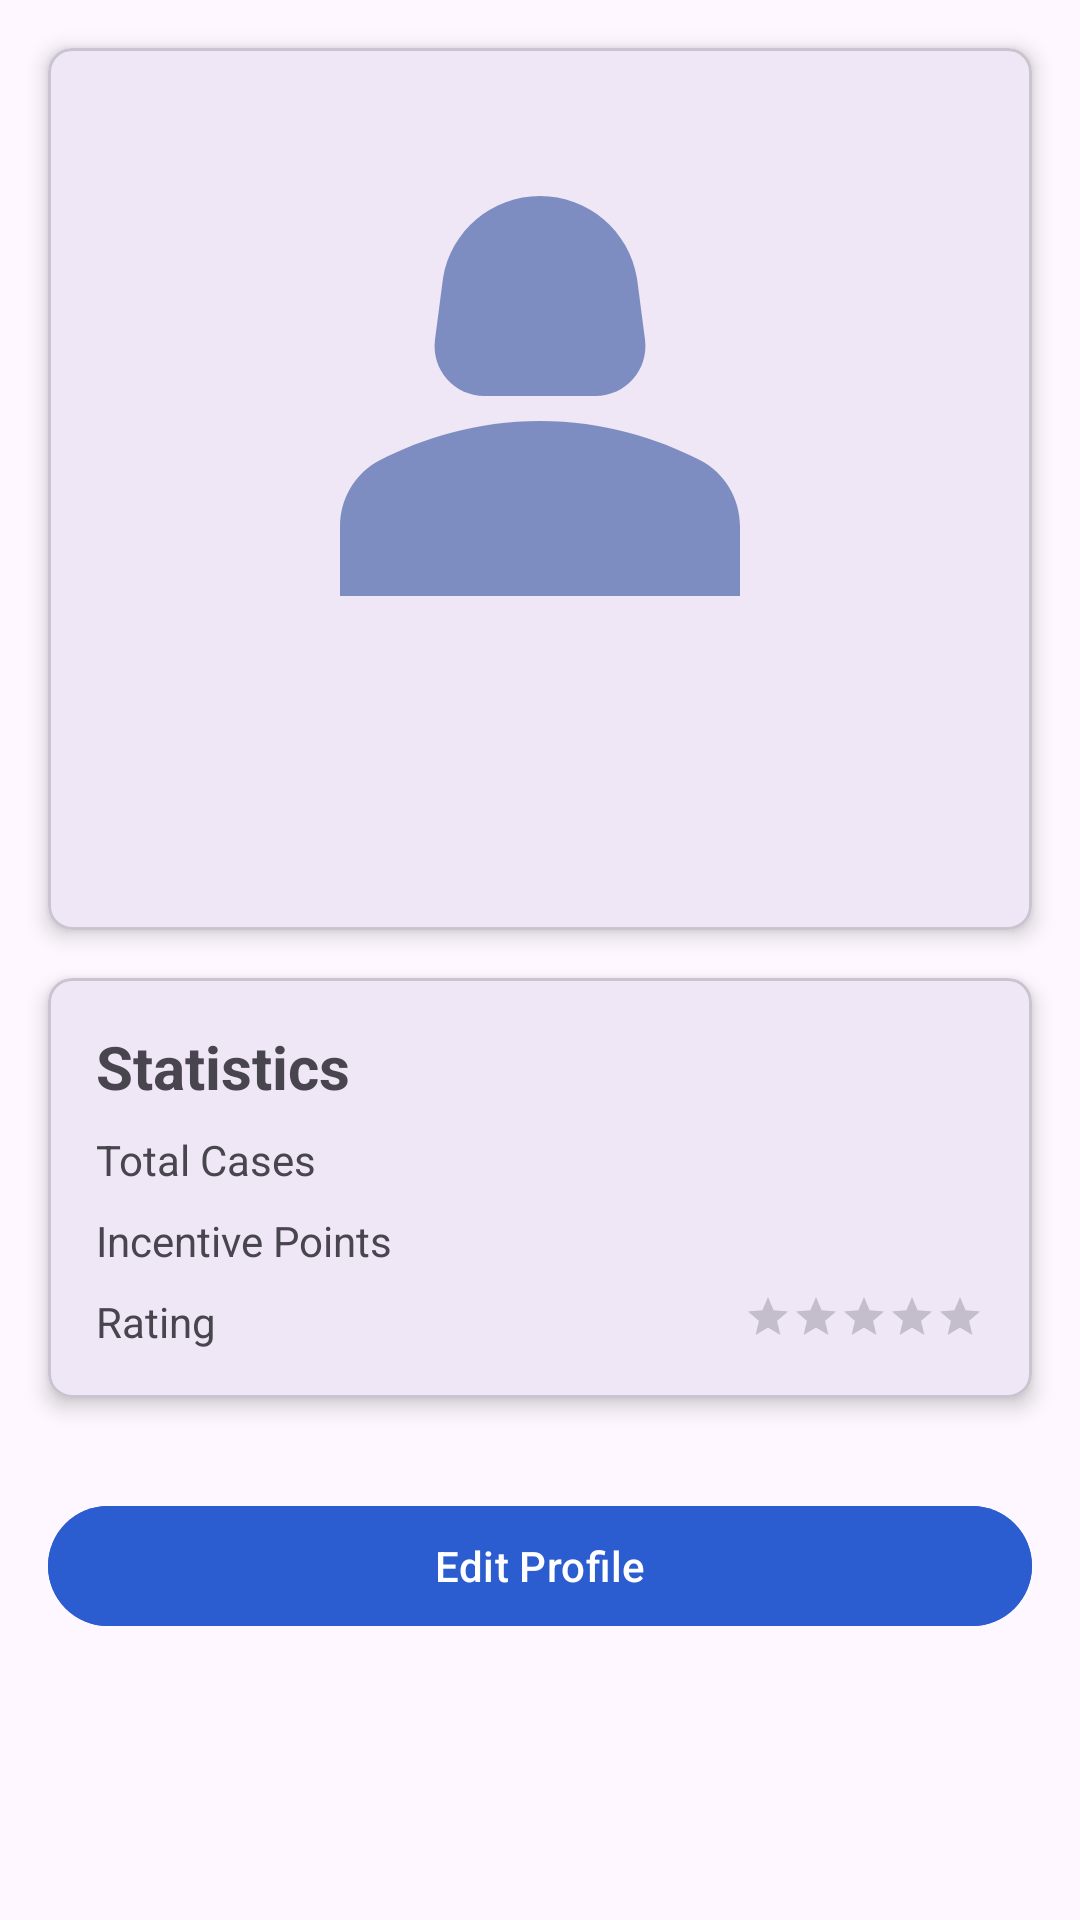

Write the Android layout XML for this screen, with the resource values it uses.
<!-- AndroidManifest.xml: application theme Theme.LegalIncentiveMarketplace -->
<!-- res/layout/fragment_profile.xml -->
<?xml version="1.0" encoding="utf-8"?>
<LinearLayout xmlns:android="http://schemas.android.com/apk/res/android"
    xmlns:app="http://schemas.android.com/apk/res-auto"
    android:layout_width="match_parent"
    android:layout_height="match_parent">

    <LinearLayout
        android:layout_width="match_parent"
        android:layout_height="wrap_content"
        android:orientation="vertical">

        <com.google.android.material.card.MaterialCardView
            android:layout_width="match_parent"
            android:layout_height="wrap_content"
            android:layout_margin="16dp"
            app:cardCornerRadius="8dp"
            app:cardElevation="4dp">

            <LinearLayout
                android:layout_width="match_parent"
                android:layout_height="wrap_content"
                android:orientation="vertical"
                android:padding="16dp">

                <ImageView
                    android:id="@+id/profileImage"
                    android:layout_width="200dp"
                    android:layout_height="200dp"
                    android:layout_gravity="center"
                    android:scaleType="centerCrop"
                    android:src="@drawable/baseline_person_2_24"/>

                <TextView
                    android:id="@+id/nameText"
                    android:layout_width="match_parent"
                    android:layout_height="wrap_content"
                    android:gravity="center"
                    android:textSize="24sp"
                    android:textStyle="bold" />

                <TextView
                    android:id="@+id/providerTypeText"
                    android:layout_width="match_parent"
                    android:layout_height="wrap_content"
                    android:gravity="center"
                    android:textSize="16sp" />

                <com.google.android.material.chip.ChipGroup
                    android:id="@+id/specializationChips"
                    android:layout_width="match_parent"
                    android:layout_height="wrap_content"
                    android:layout_marginTop="8dp" />
            </LinearLayout>
        </com.google.android.material.card.MaterialCardView>

        <com.google.android.material.card.MaterialCardView
            android:layout_width="match_parent"
            android:layout_height="wrap_content"
            android:layout_marginHorizontal="16dp"
            android:layout_marginBottom="16dp"
            app:cardCornerRadius="8dp"
            app:cardElevation="4dp">

            <LinearLayout
                android:layout_width="match_parent"
                android:layout_height="wrap_content"
                android:orientation="vertical"
                android:padding="16dp">

                <TextView
                    android:layout_width="match_parent"
                    android:layout_height="wrap_content"
                    android:text="Statistics"
                    android:textSize="20sp"
                    android:textStyle="bold" />

                <LinearLayout
                    android:layout_width="match_parent"
                    android:layout_height="wrap_content"
                    android:layout_marginTop="8dp"
                    android:orientation="horizontal">

                    <TextView
                        android:layout_width="0dp"
                        android:layout_height="wrap_content"
                        android:layout_weight="1"
                        android:text="Total Cases" />

                    <TextView
                        android:id="@+id/totalCasesText"
                        android:layout_width="wrap_content"
                        android:layout_height="wrap_content" />
                </LinearLayout>

                <LinearLayout
                    android:layout_width="match_parent"
                    android:layout_height="wrap_content"
                    android:layout_marginTop="8dp"
                    android:orientation="horizontal">

                    <TextView
                        android:layout_width="0dp"
                        android:layout_height="wrap_content"
                        android:layout_weight="1"
                        android:text="Incentive Points" />

                    <TextView
                        android:id="@+id/incentivePointsText"
                        android:layout_width="wrap_content"
                        android:layout_height="wrap_content" />
                </LinearLayout>

                <LinearLayout
                    android:layout_width="match_parent"
                    android:layout_height="wrap_content"
                    android:layout_marginTop="8dp"
                    android:orientation="horizontal">

                    <TextView
                        android:layout_width="0dp"
                        android:layout_height="wrap_content"
                        android:layout_weight="1"
                        android:text="Rating" />

                    <RatingBar
                        android:id="@+id/ratingBar"
                        style="?android:attr/ratingBarStyleSmall"
                        android:layout_width="wrap_content"
                        android:layout_height="wrap_content"
                        android:isIndicator="true" />
                </LinearLayout>
            </LinearLayout>
        </com.google.android.material.card.MaterialCardView>

        <com.google.android.material.button.MaterialButton
            android:id="@+id/editProfileButton"
            android:layout_width="match_parent"
            android:layout_height="wrap_content"
            android:backgroundTint="@color/navBackground"
            android:layout_margin="16dp"
            android:text="Edit Profile" />

    </LinearLayout>
    <FrameLayout
        android:id="@+id/fragment_container"
        android:layout_width="match_parent"
        android:layout_height="match_parent" />

</LinearLayout>
<!-- resources referenced by this layout -->
<resources>
  <color name="navBackground">#2B5DD1</color>
  <!-- drawable baseline_person_2_24 (drawable) -->
  <vector xmlns:android="http://schemas.android.com/apk/res/android" android:height="80dp" android:tint="#7D8DC1" android:viewportHeight="24" android:viewportWidth="24" android:width="80dp">
        
      <path android:fillColor="@android:color/white" android:pathData="M18.39,14.56C16.71,13.7 14.53,13 12,13c-2.53,0 -4.71,0.7 -6.39,1.56C4.61,15.07 4,16.1 4,17.22V20h16v-2.78C20,16.1 19.39,15.07 18.39,14.56z"/>
        
      <path android:fillColor="@android:color/white" android:pathData="M9.78,12h4.44c1.21,0 2.14,-1.06 1.98,-2.26l-0.32,-2.45C15.57,5.39 13.92,4 12,4S8.43,5.39 8.12,7.29L7.8,9.74C7.64,10.94 8.57,12 9.78,12z"/>
      
  </vector>
  <style name="Theme.LegalIncentiveMarketplace" parent="Base.Theme.LegalIncentiveMarketplace" />
  <style name="Base.Theme.LegalIncentiveMarketplace" parent="Theme.Material3.DayNight.NoActionBar">
          
          
      </style>
</resources>
